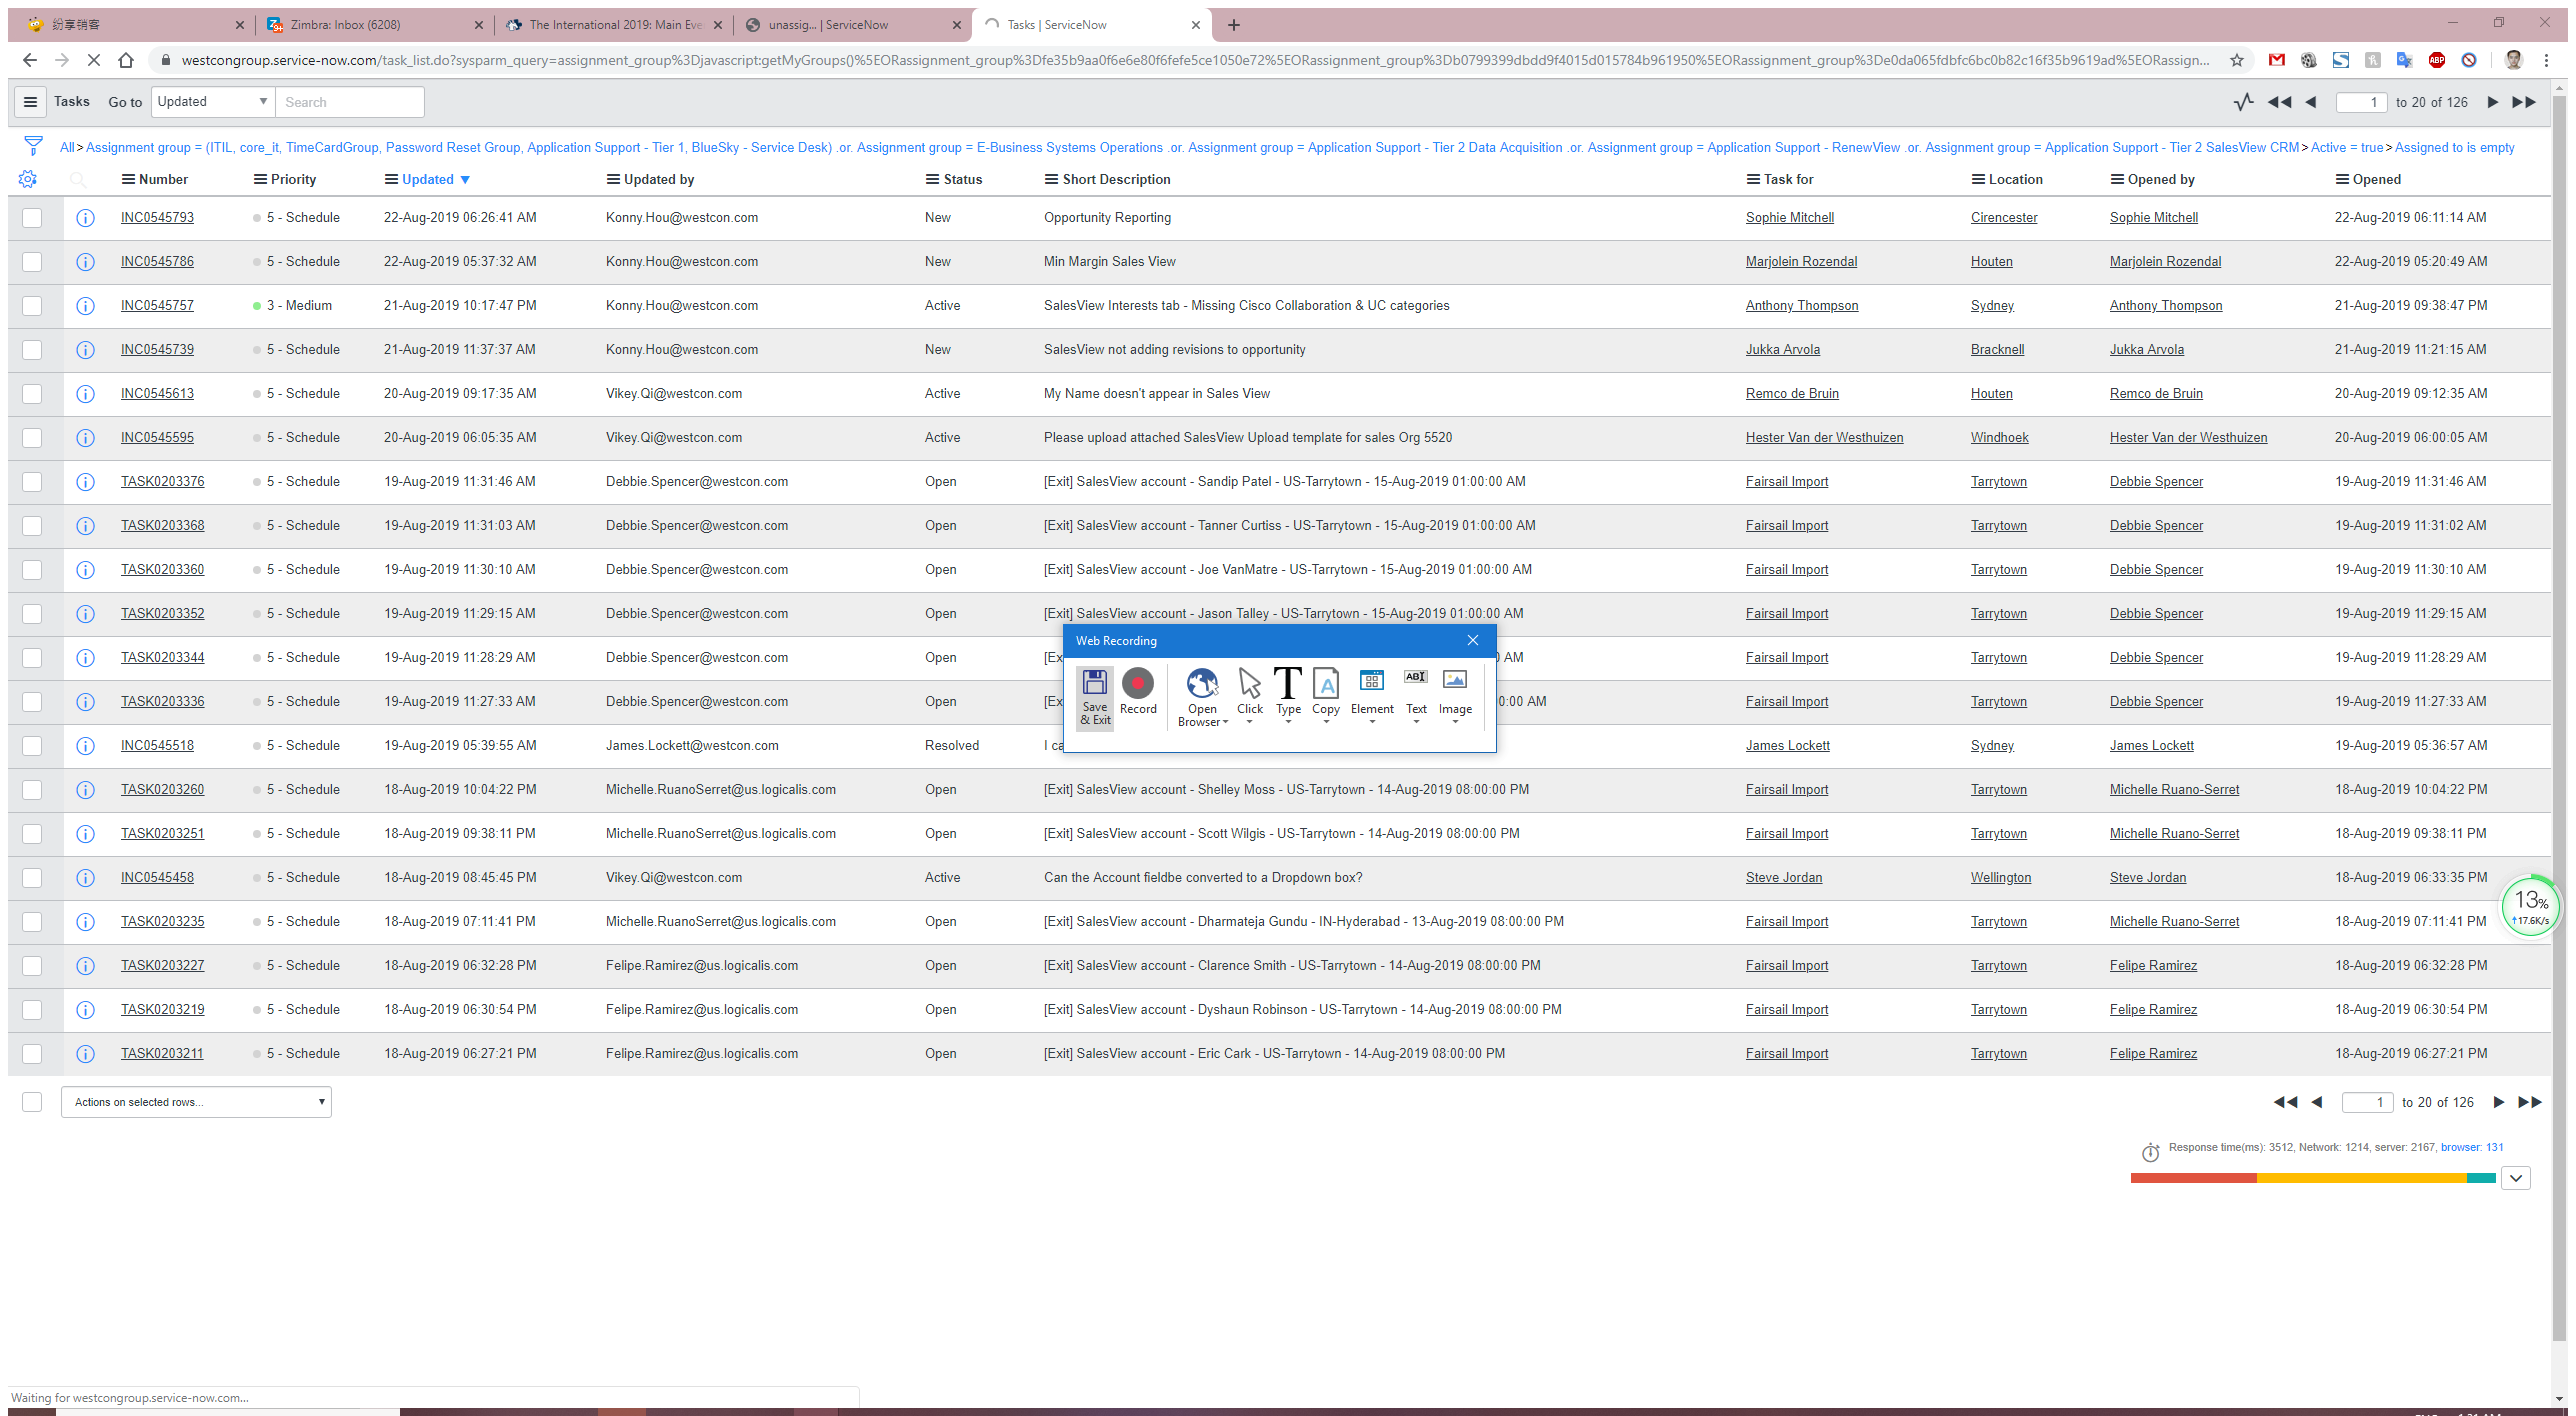
Task: monitor email and SNOW
Workflow: Main

Step 1 [try]: Attach Browser 'TasksServ Page' in window 'Tasks | ServiceNow' (chrome.exe)

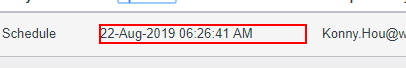
Step 2 [try]: get-text from the element

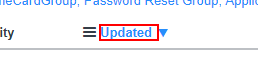
Step 3: Find Element 'A' on the link

Step 4 [try]: Attach Browser 'TasksServ Page' in window 'Tasks | ServiceNow' (chrome.exe) (same screen as step 1)

Step 5 [try]: get-text from the element (same screen as step 2)

Step 6: Find Element 'A' on the link (same screen as step 3)